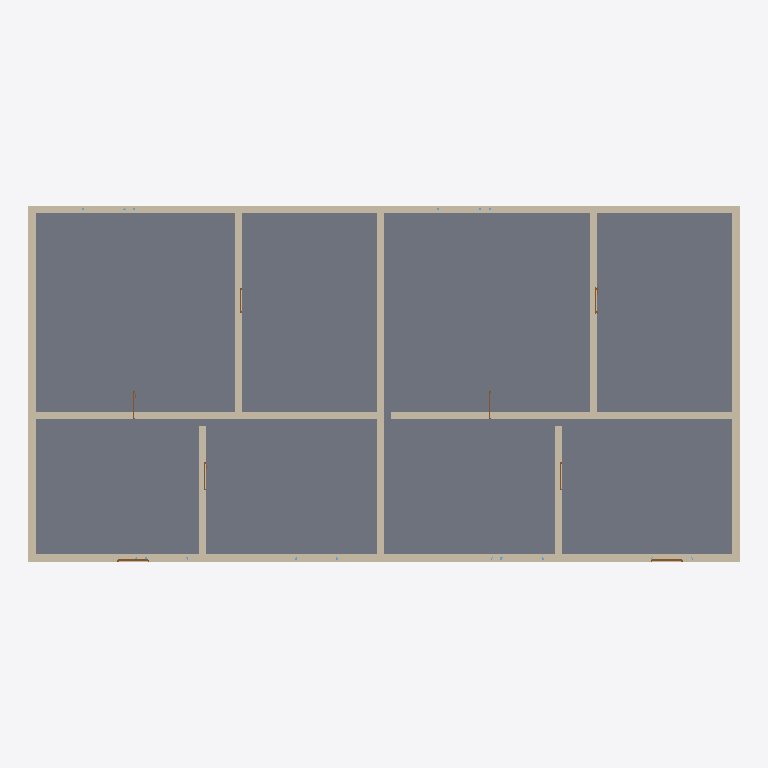
Plan cut of the same IFC building model at storey 'First Floor' (level 3.00 m, cut at 4.40 m), seen from above with north up, elements coloured by IFC class: 11 walls (beige), 7 doors (brown), 1 slab (grey). Cut surfaces are drawn darker.
Extent 20.0 m × 10.0 m × 9.3 m (x, y, z). Storeys (4): Ground Floor at 0.00 m; First Floor at 3.00 m; Second Floor at 6.00 m; Roof at 9.00 m. Elements (86): 33 IfcWall, 24 IfcDoor, 24 IfcWindow, 4 IfcSlab, 1 IfcRoof.

HEADER;
FILE_DESCRIPTION(('ViewDefinition[DesignTransferView]'),'2;1');
FILE_NAME('GUI5.ifc','2025-10-16T13:41:16+02:00',(''),(''),'IfcOpenShell 0.8.3','Bonsai 0.8.3','');
FILE_SCHEMA(('IFC4'));
ENDSEC;
DATA;
#1=IFCPROJECT('0JP7ck9Q57M8EWD__gIu9N',$,'My Project',$,$,$,$,(#14,#26),#9);
#31=IFCSITE('3u08B0Lyz30BflZvnI$vh_',$,'My Site',$,$,#54,$,$,$,$,$,$,$,$);
#37=IFCBUILDING('2oPWfSfMn1kQr_kJUnPNYz',$,'My Building',$,$,#60,$,$,$,$,$,$);
#43=IFCBUILDINGSTOREY('33nkOV12fFzefKQuqJJx9N',$,'Ground Floor',$,$,#66,$,$,$,0.0);
#67=IFCBUILDINGSTOREY('2iqAveh3D5eu4IU1qVzhyY',$,'First Floor',$,$,$,$,$,$,3.0);
#68=IFCBUILDINGSTOREY('2CVmDw065Csvz0rxXaqq5S',$,'Second Floor',$,$,$,$,$,$,6.0);
#69=IFCBUILDINGSTOREY('15ttkn9PbFvAnNGV1r27Z8',$,'Roof',$,$,$,$,$,$,9.0);
#744=IFCSLAB('07zjXWqHTD78VKROaAO9so',$,'Floor Slab - First Floor',$,$,#756,#751,$,$);
#291=IFCWALL('0hal7Pt$fC89Jk5fr_Irsy',$,'Exterior Wall 1 - First Floor',$,$,#310,#302,$,$);
#331=IFCWALL('2tVdQM9o1ERw2d_gbru5Iu',$,'Exterior Wall 3 - First Floor',$,$,#350,#342,$,$);
#311=IFCWALL('3UhoALuQr5GRwGG8wpTU9t',$,'Exterior Wall 2 - First Floor',$,$,#330,#322,$,$);
#351=IFCWALL('2q_9Y6bUz569MgD9RIvr46',$,'Exterior Wall 4 - First Floor',$,$,#370,#362,$,$);
#371=IFCWALL('2PXTt4yun6Cx$$nEcIozBK',$,'Central Dividing Wall - First Floor',$,$,#390,#382,$,$);
#391=IFCWALL('0M5E5QUJfA8gyLcWO_zKCO',$,'Flat A Interior Wall 1 - First Floor',$,$,#410,#402,$,$);
#451=IFCWALL('1er1U750zF8A3RPNbbCaKw',$,'Flat B Interior Wall 1 - First Floor',$,$,#470,#462,$,$);
#431=IFCWALL('0OuTA6xfPAWxt7iS850Jwn',$,'Flat A Interior Wall 3 - First Floor',$,$,#450,#442,$,$);
#491=IFCWALL('1SwuPxE2H8mw4ZLkdk5LeW',$,'Flat B Interior Wall 3 - First Floor',$,$,#510,#502,$,$);
#411=IFCWALL('3J9AkMcUXCL9FIfSgJ2S93',$,'Flat A Interior Wall 2 - First Floor',$,$,#430,#422,$,$);
#471=IFCWALL('2BsN3zQQbDdhWfEsxnl8F9',$,'Flat B Interior Wall 2 - First Floor',$,$,#490,#482,$,$);
#1423=IFCDOOR('2YDtGDWaXCzQ8MfskxAJzb',$,'Flat A Entry - First Floor',$,$,#1502,#1497,$,$,$,.DOOR.,$,$);
#1743=IFCDOOR('1sZsn29AvC7fDoDNk0yU1E',$,'Flat B Entry - First Floor',$,$,#1822,#1817,$,$,$,.DOOR.,$,$);
#1983=IFCDOOR('0$oq6Cm2H1zwqjDjHubHcK',$,'Flat B Bathroom - First Floor',$,$,#2062,#2057,$,$,$,.DOOR.,$,$);
#1503=IFCDOOR('1otd5AT05Eg9u1gnn8oSQv',$,'Flat A Living-Kitchen - First Floor',$,$,#1582,#1577,$,$,$,.DOOR.,$,$);
#1583=IFCDOOR('0cuPDLNezAVAm10Nqr61vC',$,'Flat A Bedroom - First Floor',$,$,#1662,#1657,$,$,$,.DOOR.,$,$);
#1823=IFCDOOR('0nC3BKCzH1XP_3igFf3DKL',$,'Flat B Living-Kitchen - First Floor',$,$,#1902,#1897,$,$,$,.DOOR.,$,$);
#1903=IFCDOOR('1S1C5p8Db4xxtWPCuYi0ym',$,'Flat B Bedroom - First Floor',$,$,#1982,#1977,$,$,$,.DOOR.,$,$);
ENDSEC;